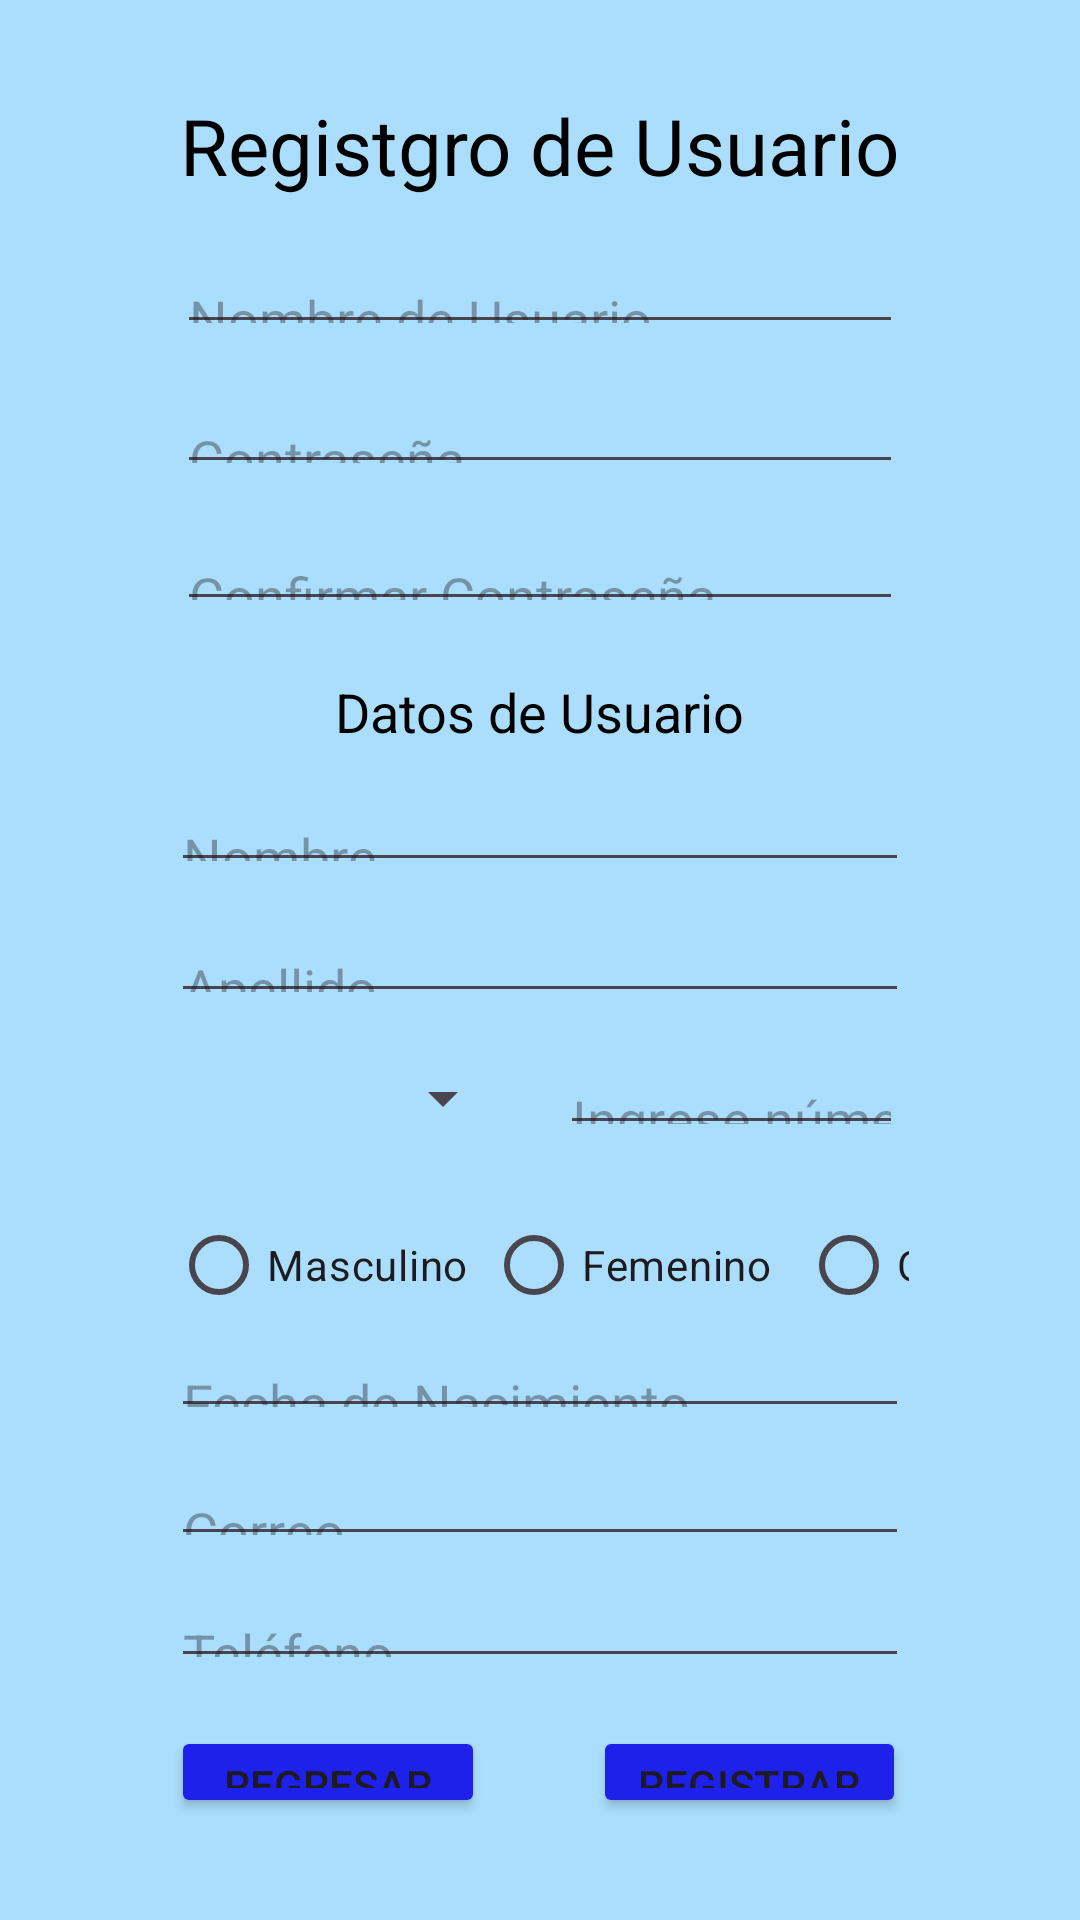

Produce the Android XML layout that renders to this screen, including the resource entries it uses.
<!-- AndroidManifest.xml: application theme Theme.ParcialPractica -->
<!-- res/layout/activity_register.xml -->
<?xml version="1.0" encoding="utf-8"?>
<androidx.constraintlayout.widget.ConstraintLayout xmlns:android="http://schemas.android.com/apk/res/android"
    xmlns:app="http://schemas.android.com/apk/res-auto"
    xmlns:tools="http://schemas.android.com/tools"
    android:id="@+id/main"
    android:layout_width="match_parent"
    android:layout_height="match_parent"
    android:background="#5403A9F4"
    tools:context=".activity_register">

    

    <TextView
        android:id="@+id/txtRegistroUsuario"
        android:layout_width="wrap_content"
        android:layout_height="wrap_content"
        android:layout_marginTop="31dp"
        android:layout_marginBottom="18dp"
        android:text="@string/RegistroUsu"
        android:textColor="#000000"
        android:textSize="26sp"
        app:layout_constraintBottom_toTopOf="@+id/editTextNewUsername"
        app:layout_constraintEnd_toEndOf="parent"
        app:layout_constraintStart_toStartOf="parent"
        app:layout_constraintTop_toTopOf="parent" />

    <EditText
        android:id="@+id/editTextNewUsername"
        android:layout_width="0dp"
        android:layout_height="0dp"
        android:layout_marginStart="59dp"
        android:layout_marginEnd="59dp"
        android:layout_marginBottom="16dp"
        android:autofillHints=""
        android:hint="@string/nombreUs"
        app:layout_constraintBottom_toTopOf="@+id/editTextNewPassword"
        app:layout_constraintEnd_toEndOf="parent"
        app:layout_constraintStart_toStartOf="parent"
        app:layout_constraintTop_toBottomOf="@+id/txtRegistroUsuario" />

    <EditText
        android:id="@+id/editTextNewPassword"
        android:layout_width="0dp"
        android:layout_height="0dp"
        android:layout_marginStart="59dp"
        android:layout_marginEnd="59dp"
        android:layout_marginBottom="15dp"
        android:autofillHints=""
        android:hint="@string/contrUsu"
        android:inputType="textPassword"
        app:layout_constraintBottom_toTopOf="@+id/editTextConfirmPassword"
        app:layout_constraintEnd_toEndOf="parent"
        app:layout_constraintStart_toStartOf="parent"
        app:layout_constraintTop_toBottomOf="@+id/editTextNewUsername" />

    <EditText
        android:id="@+id/editTextConfirmPassword"
        android:layout_width="0dp"
        android:layout_height="0dp"
        android:layout_marginStart="59dp"
        android:layout_marginEnd="59dp"
        android:layout_marginBottom="18dp"
        android:autofillHints=""
        android:hint="@string/confiContraUsu"
        android:inputType="textPassword"
        app:layout_constraintBottom_toTopOf="@+id/DatosUsuario"
        app:layout_constraintEnd_toEndOf="parent"
        app:layout_constraintStart_toStartOf="parent"
        app:layout_constraintTop_toBottomOf="@+id/editTextNewPassword" />

    

    <TextView
        android:id="@+id/DatosUsuario"
        android:layout_width="wrap_content"
        android:layout_height="wrap_content"
        android:layout_marginBottom="14dp"
        android:text="@string/DatosUsu"
        android:textColor="#000000"
        android:textSize="18sp"
        app:layout_constraintBottom_toTopOf="@+id/editTextName"
        app:layout_constraintEnd_toEndOf="parent"
        app:layout_constraintStart_toStartOf="parent"
        app:layout_constraintTop_toBottomOf="@+id/editTextConfirmPassword" />

    <EditText
        android:id="@+id/editTextName"
        android:layout_width="0dp"
        android:layout_height="0dp"
        android:layout_marginStart="57dp"
        android:layout_marginEnd="57dp"
        android:layout_marginBottom="13dp"
        android:autofillHints=""
        android:hint="@string/nombre"
        android:inputType="text"
        app:layout_constraintBottom_toTopOf="@+id/editTextLastName"
        app:layout_constraintEnd_toEndOf="parent"
        app:layout_constraintStart_toStartOf="parent"
        app:layout_constraintTop_toBottomOf="@+id/DatosUsuario" />

    <EditText
        android:id="@+id/editTextLastName"
        android:layout_width="0dp"
        android:layout_height="0dp"
        android:layout_marginStart="57dp"
        android:layout_marginEnd="57dp"
        android:layout_marginBottom="13dp"
        android:autofillHints=""
        android:hint="@string/apellido"
        android:inputType="text"
        app:layout_constraintBottom_toTopOf="@+id/spinnerDocumentType"
        app:layout_constraintEnd_toEndOf="parent"
        app:layout_constraintStart_toStartOf="parent"
        app:layout_constraintTop_toBottomOf="@+id/editTextName" />

    <EditText
        android:id="@+id/editTextDocumentNumber"
        android:layout_width="0dp"
        android:layout_height="0dp"
        android:layout_marginEnd="59dp"
        android:autofillHints=""
        android:hint="@string/NumeroDocumento"
        android:inputType="number"
        android:maxLength="8"
        app:layout_constraintBottom_toBottomOf="@+id/spinnerDocumentType"
        app:layout_constraintEnd_toEndOf="parent"
        app:layout_constraintStart_toEndOf="@+id/spinnerDocumentType"
        app:layout_constraintTop_toTopOf="@+id/spinnerDocumentType" />

    <Spinner
        android:id="@+id/spinnerDocumentType"
        android:layout_width="0dp"
        android:layout_height="0dp"
        android:layout_marginStart="57dp"
        android:layout_marginEnd="15dp"
        android:layout_marginBottom="20dp"
        app:layout_constraintBottom_toTopOf="@+id/radioGroupGender"
        app:layout_constraintEnd_toStartOf="@+id/editTextDocumentNumber"
        app:layout_constraintStart_toStartOf="parent"
        app:layout_constraintTop_toBottomOf="@+id/editTextLastName" />

    <RadioGroup
        android:id="@+id/radioGroupGender"
        android:layout_width="0dp"
        android:layout_height="0dp"
        android:layout_marginStart="57dp"
        android:layout_marginEnd="57dp"
        android:layout_marginBottom="13dp"
        android:orientation="horizontal"
        app:layout_constraintBottom_toTopOf="@+id/editTextBirthdate"
        app:layout_constraintEnd_toEndOf="parent"
        app:layout_constraintStart_toStartOf="parent"
        app:layout_constraintTop_toBottomOf="@+id/spinnerDocumentType">

        <RadioButton
            android:id="@+id/radioButtonMale"
            android:layout_width="105dp"
            android:layout_height="40dp"
            android:text="@string/masculino" />

        <RadioButton
            android:id="@+id/radioButtonFemale"
            android:layout_width="105dp"
            android:layout_height="40dp"
            android:text="@string/femenino" />

        <RadioButton
            android:id="@+id/radioButtonOther"
            android:layout_width="86dp"
            android:layout_height="40dp"
            android:text="@string/otro" />

    </RadioGroup>

    <EditText
        android:id="@+id/editTextBirthdate"
        android:layout_width="0dp"
        android:layout_height="0dp"
        android:layout_marginStart="57dp"
        android:layout_marginEnd="57dp"
        android:layout_marginBottom="12dp"
        android:autofillHints=""
        android:hint="@string/fechaNaci"
        android:inputType="date"
        app:layout_constraintBottom_toTopOf="@+id/editTextEmail"
        app:layout_constraintEnd_toEndOf="parent"
        app:layout_constraintStart_toStartOf="parent"
        app:layout_constraintTop_toBottomOf="@+id/radioGroupGender" />

    <EditText
        android:id="@+id/editTextEmail"
        android:layout_width="0dp"
        android:layout_height="0dp"
        android:layout_marginStart="57dp"
        android:layout_marginEnd="57dp"
        android:layout_marginBottom="10dp"
        android:autofillHints=""
        android:hint="@string/correo"
        android:inputType="textEmailAddress"
        app:layout_constraintBottom_toTopOf="@+id/editTextPhone"
        app:layout_constraintEnd_toEndOf="parent"
        app:layout_constraintStart_toStartOf="parent"
        app:layout_constraintTop_toBottomOf="@+id/editTextBirthdate" />

    <EditText
        android:id="@+id/editTextPhone"
        android:layout_width="0dp"
        android:layout_height="0dp"
        android:layout_marginStart="57dp"
        android:layout_marginEnd="57dp"
        android:layout_marginBottom="16dp"
        android:autofillHints=""
        android:hint="@string/telefono"
        android:inputType="number"
        android:maxLength="9"
        app:layout_constraintBottom_toTopOf="@+id/buttonRegister"
        app:layout_constraintEnd_toEndOf="parent"
        app:layout_constraintStart_toStartOf="parent"
        app:layout_constraintTop_toBottomOf="@+id/editTextEmail" />

    <Button
        android:id="@+id/buttonBack"
        android:layout_width="0dp"
        android:layout_height="0dp"
        android:layout_marginStart="57dp"
        android:layout_marginEnd="36dp"
        android:backgroundTint="#1E21E9"
        android:text="@string/BtnRegresar"
        app:layout_constraintBottom_toBottomOf="@+id/buttonRegister"
        app:layout_constraintEnd_toStartOf="@+id/buttonRegister"
        app:layout_constraintStart_toStartOf="parent"
        app:layout_constraintTop_toTopOf="@+id/buttonRegister" />

    <Button
        android:id="@+id/buttonRegister"
        android:layout_width="0dp"
        android:layout_height="0dp"
        android:layout_marginEnd="58dp"
        android:layout_marginBottom="34dp"
        android:backgroundTint="#1E21E9"
        android:text="@string/BtnregistrarUsu"
        app:layout_constraintBottom_toBottomOf="parent"
        app:layout_constraintEnd_toEndOf="parent"
        app:layout_constraintStart_toEndOf="@+id/buttonBack"
        app:layout_constraintTop_toBottomOf="@+id/editTextPhone" />


</androidx.constraintlayout.widget.ConstraintLayout>
<!-- resources referenced by this layout -->
<resources>
  <string name="BtnRegresar">Regresar</string>
  <string name="BtnregistrarUsu">Registrar</string>
  <string name="DatosUsu">Datos de Usuario</string>
  <string name="NumeroDocumento">Ingrese número</string>
  <string name="RegistroUsu">Registgro de Usuario</string>
  <string name="apellido">Apellido</string>
  <string name="confiContraUsu">Confirmar Contraseña</string>
  <string name="contrUsu">Contraseña</string>
  <string name="correo">Correo</string>
  <string name="fechaNaci">Fecha de Nacimiento</string>
  <string name="femenino">Femenino</string>
  <string name="masculino">Masculino</string>
  <string name="nombre">Nombre</string>
  <string name="nombreUs">Nombre de Usuario</string>
  <string name="otro">Otro</string>
  <string name="telefono">Teléfono</string>
  <style name="Theme.ParcialPractica" parent="Base.Theme.ParcialPractica" />
  <style name="Base.Theme.ParcialPractica" parent="Theme.Material3.DayNight.NoActionBar">
          
          
      </style>
</resources>
